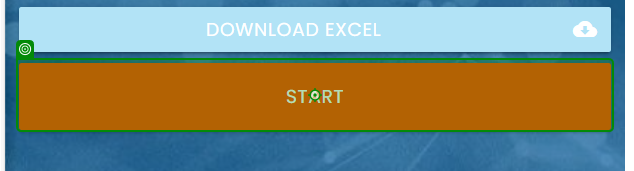
Workflow: Main

Step 1: click on the button 'Start' in window 'Rpa Challenge' (msedge.exe)

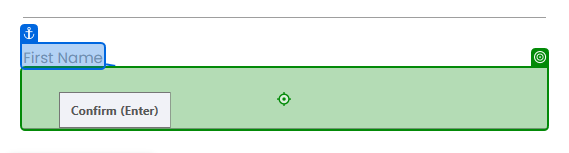
Step 2: type "[CurrentRow("First Name")]" into the text box in window 'Rpa Challenge' (msedge.exe)

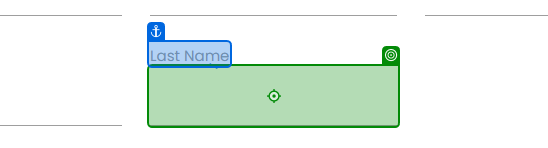
Step 3: type "[CurrentRow("Last Name ")]" into the text box '9AgOb' in window 'Rpa Challenge' (msedge.exe)

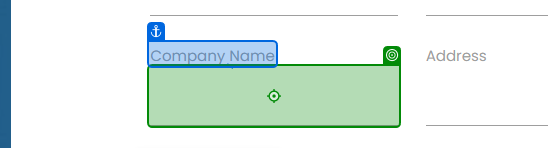
Step 4: type "[CurrentRow("Company Name")]" into the text box 'vzcsq' in window 'Rpa Challenge' (msedge.exe)

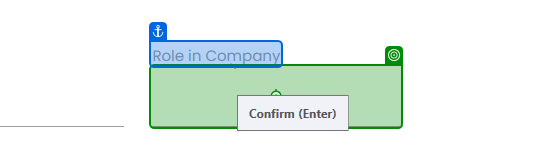
Step 5: type "[CurrentRow("Role in Company")]" into the text box 'k0ywC' in window 'Rpa Challenge' (msedge.exe)

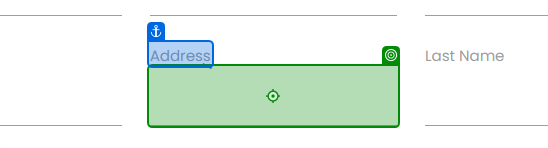
Step 6: type "[CurrentRow("Address")]" into the text box in window 'Rpa Challenge' (msedge.exe)

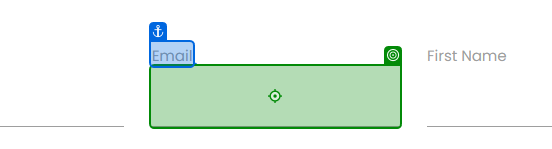
Step 7: type "[CurrentRow("Email")]" into the text box '2yxFy' in window 'Rpa Challenge' (msedge.exe)

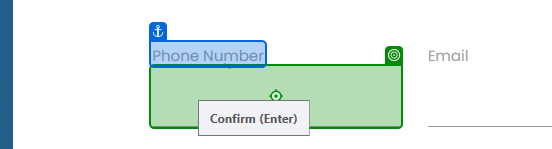
Step 8: type "[CurrentRow("Phone Number")]" into the text box in window 'Rpa Challenge' (msedge.exe)

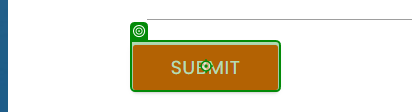
Step 9: click on the text box 'Submit' in window 'Rpa Challenge' (msedge.exe)
